Dataset: processed_dataset (GitHub, Clivez12/orange_classification). Classes: ibadan sweet orange, tangerine, velencia, washington orange.

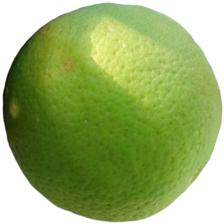
Label: washington orange

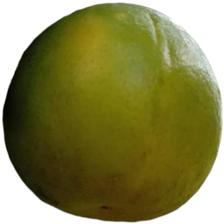
Label: tangerine

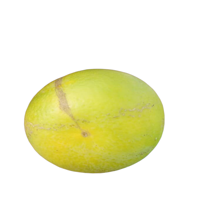
Label: velencia

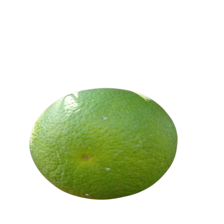
Label: ibadan sweet orange

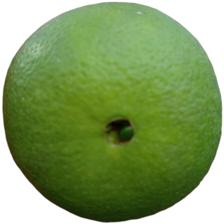
Label: washington orange

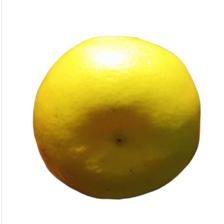
Label: tangerine
